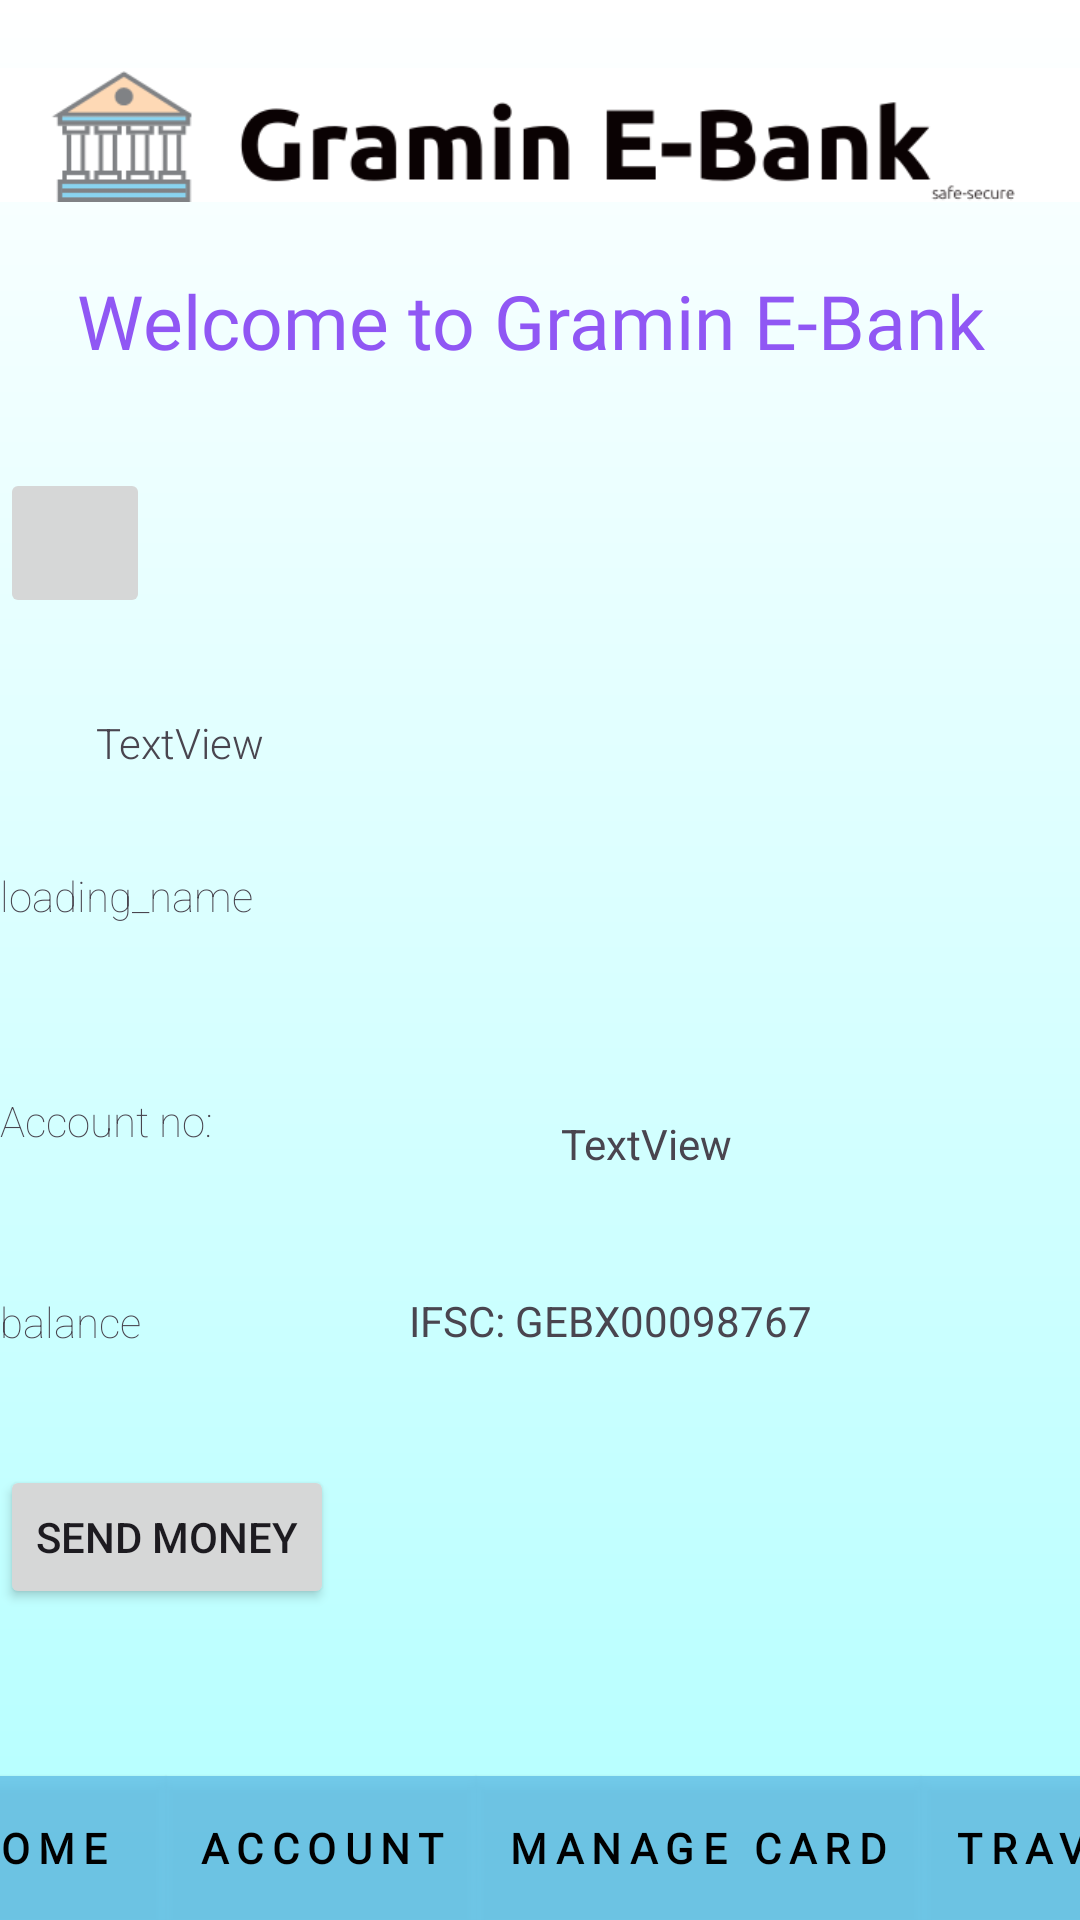

Here is an Android app screen rendered from its layout file. Give the layout XML and the strings, colors and styles it references.
<!-- AndroidManifest.xml: application theme Theme.Ebank -->
<!-- res/layout/activity_main.xml -->
<?xml version="1.0" encoding="utf-8"?>
<androidx.constraintlayout.widget.ConstraintLayout xmlns:android="http://schemas.android.com/apk/res/android"
    xmlns:app="http://schemas.android.com/apk/res-auto"
    xmlns:tools="http://schemas.android.com/tools"
    android:layout_width="match_parent"
    android:layout_height="match_parent"
    android:background="@drawable/grdnt"
    tools:context=".MainActivity">

    <ImageView
        android:id="@+id/imageView7"
        android:layout_width="wrap_content"
        android:layout_height="wrap_content"
        app:layout_constraintStart_toStartOf="parent"
        app:layout_constraintTop_toTopOf="parent"
        app:srcCompat="@drawable/headerlogo" />
    <ImageButton
        android:id="@+id/Profile"
        android:layout_width="50dp"
        android:layout_height="50dp"
        android:layout_marginTop="156dp"
        android:layout_marginEnd="359dp"
        android:textAlignment="center"
        app:layout_constraintEnd_toEndOf="parent"
        app:layout_constraintHorizontal_bias="0.0"
        app:layout_constraintStart_toStartOf="parent"
        app:layout_constraintTop_toTopOf="parent"
        app:srcCompat="@drawable/user" />
    <Button
        android:id="@+id/home"
        android:layout_width="wrap_content"
        android:layout_height="wrap_content"
        android:layout_gravity="bottom"
        android:layout_marginStart="2dp"
        android:background="#D565C1E8"
        android:fontFamily="@font/regular"
        android:gravity="center"
        android:letterSpacing="0.2"
        android:padding="10dp"
        android:text="Home"
        android:textColor="#000000"
        android:textStyle="bold"
        app:layout_constraintBottom_toBottomOf="parent"
        app:layout_constraintEnd_toStartOf="@+id/Account"
        app:layout_constraintStart_toStartOf="parent" />
    <Button
        android:id="@+id/Account"
        android:layout_width="wrap_content"
        android:layout_height="wrap_content"
        android:layout_gravity="bottom"
        android:background="#D565C1E8"
        android:fontFamily="@font/regular"
        android:gravity="center"
        android:letterSpacing="0.2"
        android:padding="10dp"
        android:text="Account"
        android:textColor="#000000"
        android:textStyle="bold"
        app:layout_constraintBottom_toBottomOf="parent"
        app:layout_constraintEnd_toStartOf="@+id/cards"
        app:layout_constraintStart_toEndOf="@+id/home" />
    <Button
        android:id="@+id/cards"
        android:layout_width="wrap_content"
        android:layout_height="wrap_content"
        android:layout_gravity="bottom"
        android:background="#D565C1E8"
        android:fontFamily="@font/regular"
        android:gravity="center"
        android:letterSpacing="0.2"
        android:padding="10dp"
        android:text="Manage Card"
        android:textColor="#000000"
        android:textStyle="bold"
        app:layout_constraintBottom_toBottomOf="parent"
        app:layout_constraintEnd_toStartOf="@+id/Travel"
        app:layout_constraintStart_toEndOf="@+id/Account" />
    <Button
        android:id="@+id/Travel"
        android:layout_width="wrap_content"
        android:layout_height="wrap_content"
        android:layout_gravity="bottom"
        android:background="#D565C1E8"
        android:fontFamily="@font/regular"
        android:gravity="center"
        android:letterSpacing="0.2"
        android:padding="10dp"
        android:text="Travel"
        android:textStyle="bold"
        android:textColor="#000000"
        app:layout_constraintBottom_toBottomOf="parent"
        app:layout_constraintEnd_toEndOf="parent"
        app:layout_constraintStart_toEndOf="@+id/cards" />
    <TextView
        android:id="@+id/textView5"
        android:layout_width="wrap_content"
        android:layout_height="wrap_content"
        android:fontFamily="@font/sbold"
        android:text="Welcome to Gramin E-Bank "
        android:textColor="#9057F4"
        android:textSize="25dp"
        app:autoSizeMaxTextSize="25dp"
        app:layout_constraintEnd_toEndOf="parent"
        app:layout_constraintStart_toStartOf="parent"
        app:layout_constraintTop_toBottomOf="@+id/imageView7"
        tools:ignore="MissingConstraints" />
    <Button
        android:id="@+id/Send_money"
        android:layout_width="wrap_content"
        android:layout_height="wrap_content"
        android:text="Send Money"
        app:layout_constraintBottom_toTopOf="@+id/home"
        app:layout_constraintStart_toStartOf="parent"
        app:layout_constraintTop_toBottomOf="@+id/Profile"
        app:layout_constraintVertical_bias="0.835" />
    <TextView
        android:id="@+id/morning_ev"
        android:layout_width="wrap_content"
        android:layout_height="wrap_content"
        android:layout_marginStart="32dp"
        android:layout_marginTop="32dp"
        android:fontFamily="sans-serif-light"
        android:text="TextView"
        app:layout_constraintStart_toStartOf="parent"
        app:layout_constraintTop_toBottomOf="@+id/Profile" />
    <TextView
        android:id="@+id/name"
        android:layout_width="wrap_content"
        android:layout_height="wrap_content"
        android:layout_marginTop="32dp"
        android:fontFamily="sans-serif-thin"
        android:text="loading_name"
        app:layout_constraintTop_toBottomOf="@+id/morning_ev"
        tools:layout_editor_absoluteX="31dp" />
    <TextView
        android:id="@+id/accountn_o"
        android:layout_width="wrap_content"
        android:layout_height="wrap_content"
        android:layout_marginTop="56dp"
        android:fontFamily="sans-serif-thin"
        android:text="Account no:"
        app:layout_constraintTop_toBottomOf="@+id/name"
        tools:layout_editor_absoluteX="32dp" />
    <TextView
        android:id="@+id/accountbal"
        android:layout_width="wrap_content"
        android:layout_height="wrap_content"
        android:layout_marginTop="48dp"
        android:fontFamily="sans-serif-thin"
        android:text="balance"
        app:layout_constraintTop_toBottomOf="@+id/accountn_o"
        tools:layout_editor_absoluteX="50dp" />
    <TextView
        android:id="@+id/textView13"
        android:layout_width="wrap_content"
        android:layout_height="wrap_content"
        android:layout_marginTop="307dp"
        android:text="IFSC: GEBX00098767"
        app:layout_constraintEnd_toEndOf="parent"
        app:layout_constraintStart_toEndOf="@+id/accountbal"
        app:layout_constraintTop_toBottomOf="@+id/textView5" />
    <TextView
        android:id="@+id/ac_number"
        android:layout_width="wrap_content"
        android:layout_height="wrap_content"
        android:layout_marginTop="248dp"
        android:text="TextView"
        app:layout_constraintEnd_toEndOf="parent"
        app:layout_constraintStart_toEndOf="@+id/accountn_o"
        app:layout_constraintTop_toBottomOf="@+id/textView5" />

</androidx.constraintlayout.widget.ConstraintLayout>
<!-- resources referenced by this layout -->
<resources>
  <!-- drawable grdnt (drawable) -->
  <shape xmlns:android="http://schemas.android.com/apk/res/android"
      android:shape="rectangle">
      <gradient
          android:startColor="#B3FFFF"
          android:endColor="#FFFFFF"
          android:angle="90" />
  </shape>
  <!-- drawable headerlogo: png bitmap (drawable, 11995 bytes) -->
  <style name="Theme.Ebank" parent="Base.Theme.Ebank" />
  <style name="Base.Theme.Ebank" parent="Theme.Material3.DayNight.NoActionBar">
          
          
      </style>
</resources>
